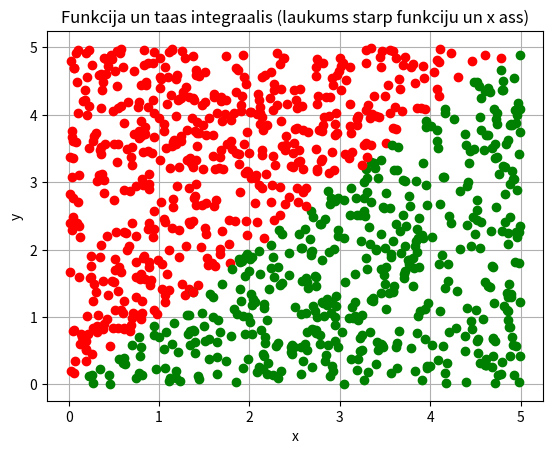

The matplotlib source for this figure:
import sys
sys.path.append('/usr/local/anaconda3/lib/python3.6/site-packages')

# N vienmieriigi sadaliiti gadiijuma skaitlji
# N uniformly distributed random numbers

from numpy import random
#print(random.__doc__)
#print(random.uniform.__doc__)

N = 1000         #vēlamo punktu skaits
a = 0                # intervāla min punkts
b = 5                # intervāla max punkts

#pseido-gadiijuma skaitlju generatora grauds
#random.seed(1)

x = random.uniform(a,b,N)  
#x = random.normal(a,b,N)

'''
k = [0, 0, 0, 0, 0]         # parbauda vai skaitļi ir vienmērīgi sadalīti katrā no apakšdiapazonām
for i in range(N):
    if x[i] < 1:
        k[0] = k[0] + 1
    elif x[i] < 2:
        k[1] = k[1] + 1
    elif x[i] < 3:
        k[2] = k[2] + 1
    elif x[i] < 4:
        k[3] = k[3] + 1
    else:
        k[4] = k[4] + 1
print(k)
'''

y = random.uniform(a,b,N)

from matplotlib import pyplot as plt
plt.grid()
plt.xlabel('x')
plt.ylabel('y')
plt.title('Funkcija un taas integraalis (laukums starp funkciju un x ass)')
#nav jeegas ziimeet shaadi plt.plot(x,y)
#plt.plot(x,y,'ko')

N1 = 0
for i in range(N):
    if y[i] < x[i]:
        plt.plot(x[i],y[i],'go')        # go - green color, round shape
        N1 = N1 + 1
    else:
        plt.plot(x[i],y[i],'ro')        #ro - red color,  round shape

S_zinaamais = (b-a) * (b-a)
S_nezinaamais = 1. * S_zinaamais * N1 / N
print(S_nezinaamais)

plt.show()
#wolframalpa.com screenshot
